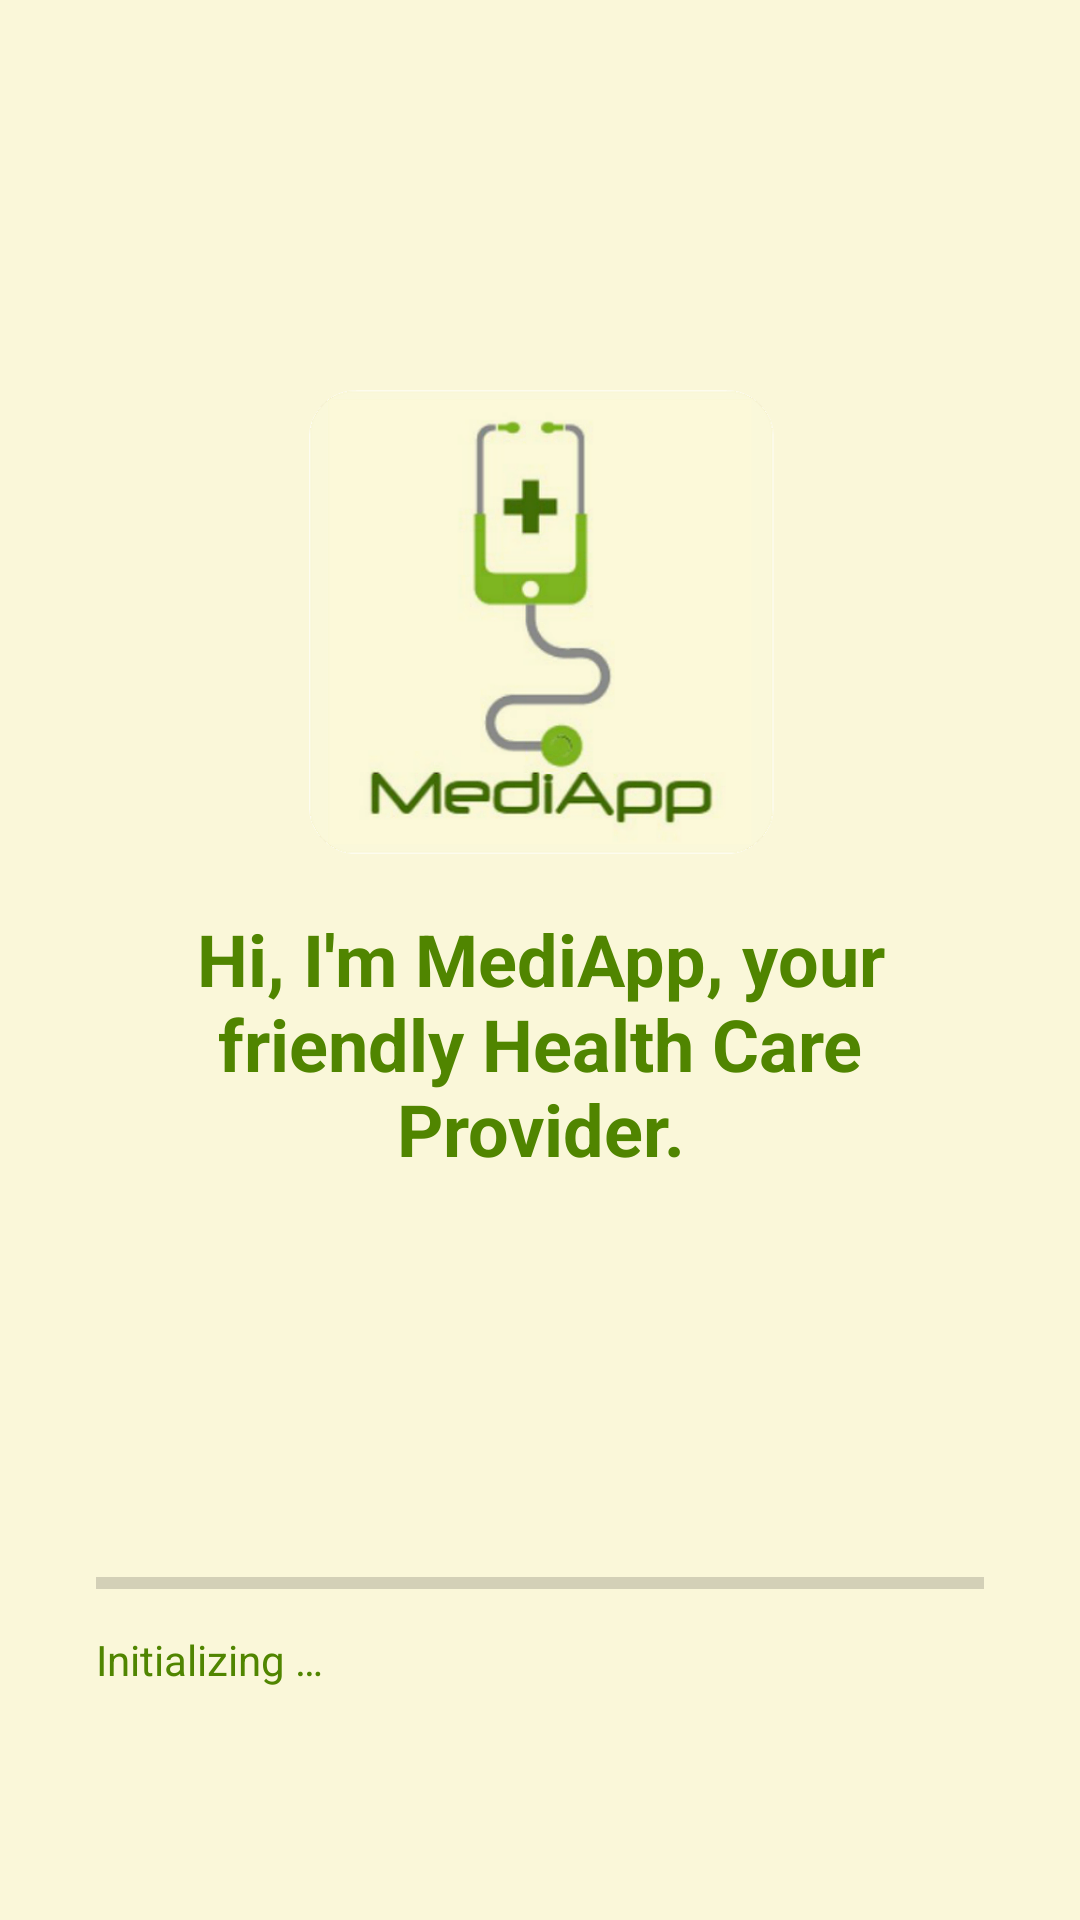

Write the Android layout XML for this screen, with the resource values it uses.
<!-- AndroidManifest.xml: application theme AppTheme -->
<!-- res/layout/activity_launcher.xml -->
<?xml version="1.0" encoding="utf-8"?>
<LinearLayout xmlns:android="http://schemas.android.com/apk/res/android"
              xmlns:tools="http://schemas.android.com/tools"
              android:layout_width="match_parent"
              android:layout_height="match_parent"
              android:onClick="start"
              android:orientation="vertical"
              android:padding="@dimen/dimen_16"
              tools:context="nyshgale.android.mediapp.ActivityLauncher">

	<RelativeLayout
		android:layout_width="match_parent"
		android:layout_height="0dp"
		android:layout_weight="1">

		<LinearLayout
			android:layout_width="match_parent"
			android:layout_height="wrap_content"
			android:layout_centerInParent="true"
			android:orientation="vertical">

			<ImageView
				android:id="@+id/image_logo__activity_launcher"
				android:layout_width="match_parent"
				android:layout_height="wrap_content"
				android:contentDescription="@string/app_name"
				android:scaleType="fitCenter"
				android:src="@drawable/logo"/>

			<TextView
				android:id="@+id/textview_opening__activity_launcher"
				android:layout_width="match_parent"
				android:layout_height="wrap_content"
				android:gravity="center"
				android:padding="@dimen/dimen_16"
				android:text="@string/msg_opening"
				android:textAppearance="@style/AppTheme.TextAppearance.AppTitle"/>

		</LinearLayout>
	</RelativeLayout>

	<ProgressBar
		android:id="@+id/progress_init__activity_launcher"
		style="?android:attr/progressBarStyleHorizontal"
		android:layout_width="match_parent"
		android:layout_height="wrap_content"
		android:paddingBottom="@dimen/dimen_4"
		android:paddingLeft="@dimen/dimen_16"
		android:paddingRight="@dimen/dimen_16"/>

	<TextView
		android:id="@+id/textview_init__activity_launcher"
		android:layout_width="match_parent"
		android:layout_height="wrap_content"
		android:lines="1"
		android:paddingLeft="@dimen/dimen_16"
		android:paddingRight="@dimen/dimen_16"
		android:paddingTop="@dimen/dimen_4"
		android:text="@string/msg_init"
		android:textAppearance="@style/AppTheme.TextAppearance.Caption"/>

	<TextView
		android:id="@+id/textview_tap__activity_launcher"
		android:layout_width="match_parent"
		android:layout_height="wrap_content"
		android:gravity="center"
		android:padding="@dimen/dimen_16"
		android:text="@string/msg_tap_start"
		android:textAppearance="@style/AppTheme.TextAppearance.Highlight"
		android:visibility="invisible"/>

</LinearLayout>
<!-- resources referenced by this layout -->
<resources>
  <dimen name="dimen_16">16dp</dimen>
  <dimen name="dimen_4">4dp</dimen>
  <!-- drawable logo: png bitmap (drawable-hdpi, 32976 bytes) -->
  <string name="app_name">MediApp</string>
  <string name="msg_init">Initializing …</string>
  <string name="msg_opening">Hi, I\'m MediApp, your friendly Health Care Provider.</string>
  <string name="msg_tap_start">Tap anywhere to start </string>
  <style name="AppTheme.TextAppearance.AppTitle" parent="android:TextAppearance.Large">
  		<item name="android:textSize">@dimen/size_24</item>
  		<item name="android:textStyle">bold</item>
  		<item name="android:textColor">@color/Text.Title</item>
  	</style>
  <style name="AppTheme.TextAppearance.Caption" parent="android:TextAppearance.Small">
  		<item name="android:textColor">@color/Text.Caption</item>
  	</style>
  <style name="AppTheme.TextAppearance.Highlight" parent="android:TextAppearance.Large">
  		<item name="android:textColor">@color/Text.Highlight</item>
  		<item name="android:textStyle">bold</item>
  	</style>
  <style name="AppTheme" parent="android:Theme.Holo.Light">
  		<item name="android:editTextBackground">@android:drawable/edit_text</item>
  		<item name="android:editTextColor">@color/Text</item>
  		<item name="android:dropDownSpinnerStyle">@style/AppTheme.Spinner</item>
  		<item name="android:windowBackground">@color/Background</item>
  		<item name="android:textColor">@color/Text</item>
  	</style>
  <dimen name="size_24">24sp</dimen>
  <color name="Text.Title">#446e09</color>
  <color name="Text.Caption">#7fb522</color>
  <color name="Text.Highlight">#557d19</color>
  <color name="Text">#508500</color>
  <style name="AppTheme.Spinner" parent="android:Widget.Spinner.DropDown">
  		<item name="android:background">@android:drawable/edit_text</item>
  		<item name="android:spinnerMode">dialog</item>
  	</style>
  <color name="Background">#faf7d9</color>
</resources>
